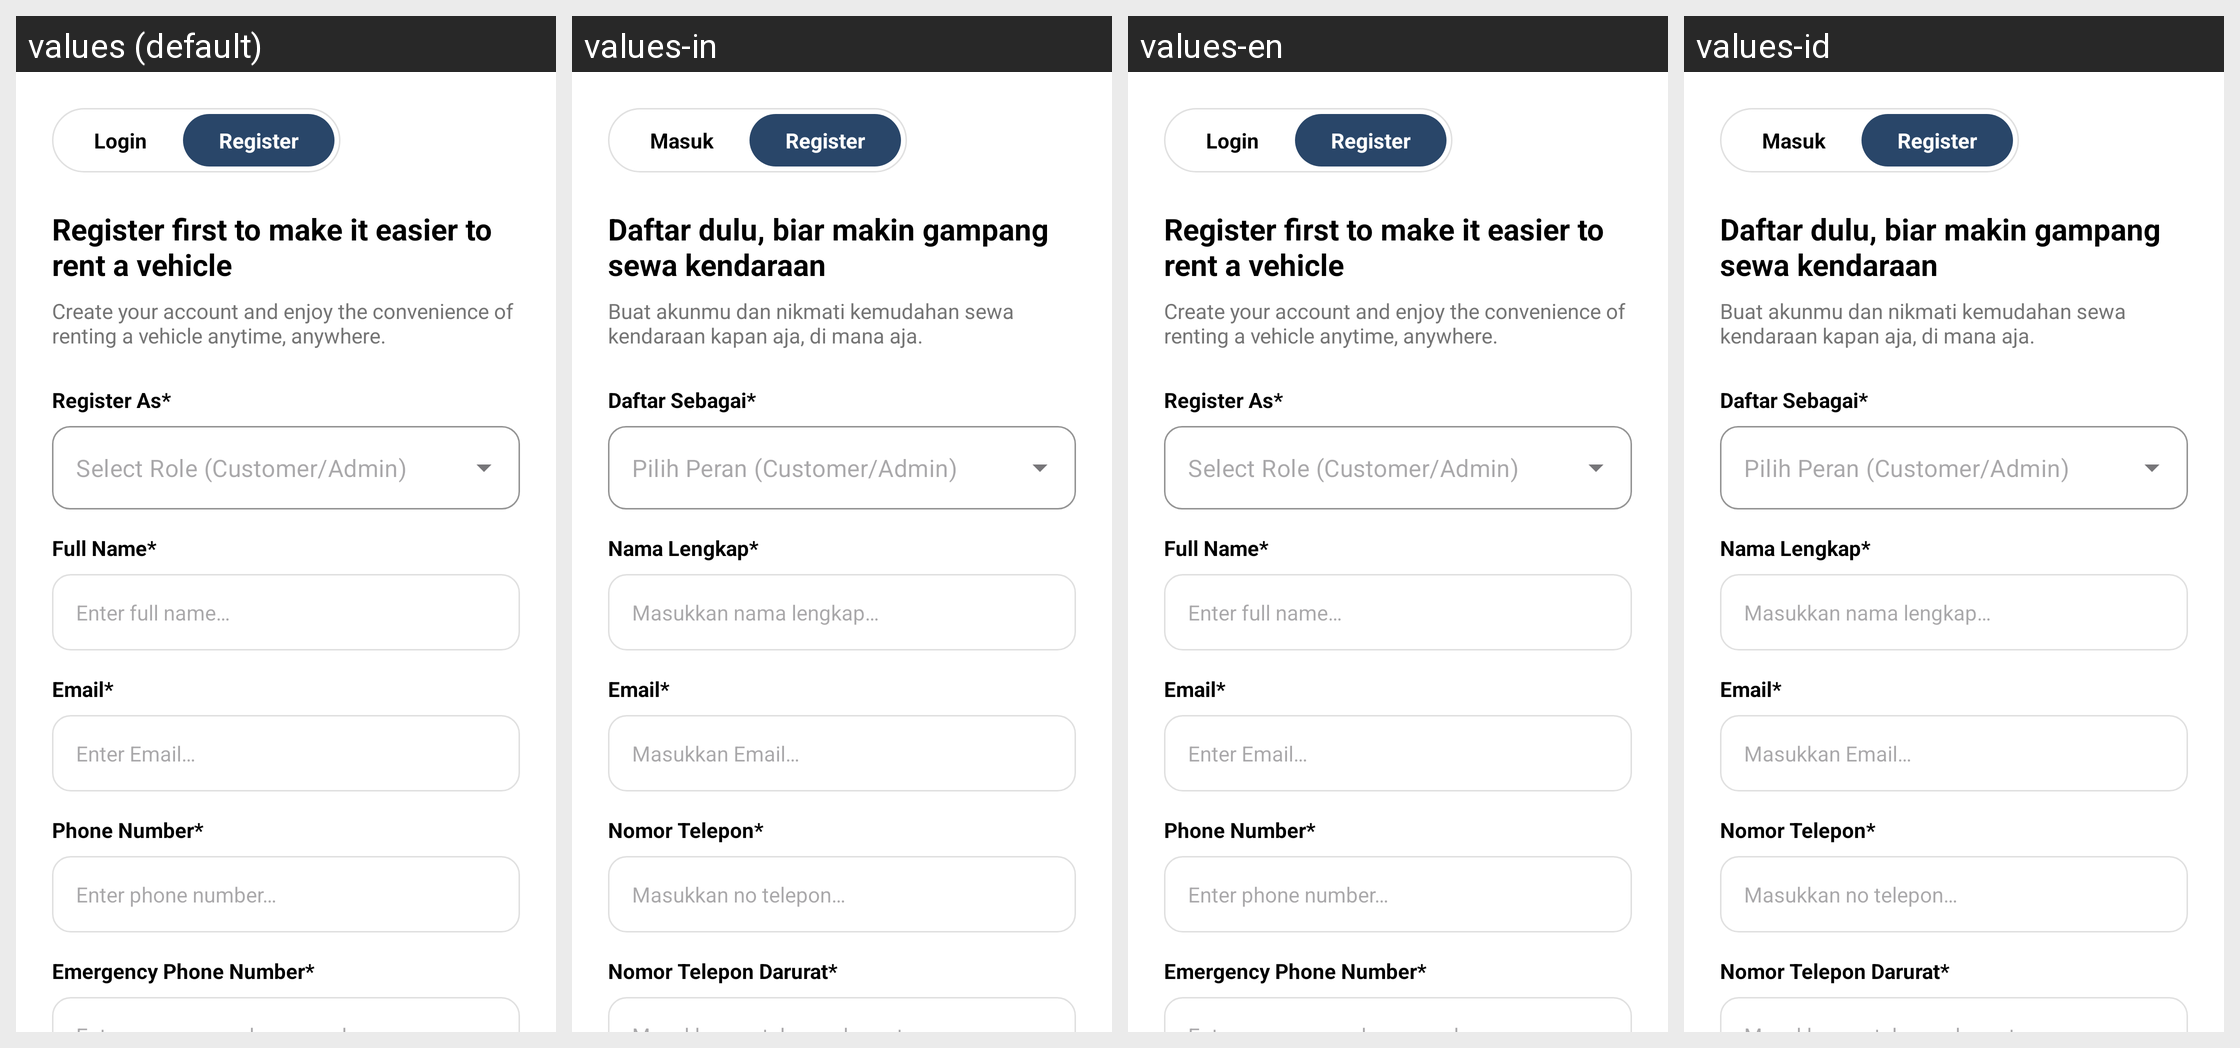

This grid shows one Android layout under several languages. Give, for every string resource on the screen, its name, the default text and each shown locale's text.
Android screen res/layout/activity_register.xml rendered under 4 locales, left to right: values (default), values-in, values-en, values-id. Device: Nexus 5 (rendered at 1080×1920; each locale shown at half size, 540×960, under a caption strip naming it); theme Theme.MyApplication.
Strings drawn on this screen, with the default value and each locale's value (text and hints the layout hard-codes, and strings that could not be matched under every locale, appear in the picture but are not listed):

tab_masuk
  values: Login
  values-in: Masuk
  values-en: Login
  values-id: Masuk

tab_register
  values: Register
  values-in: Register
  values-en: Register
  values-id: Register

title_register
  values: Register first to make it easier to rent a vehicle
  values-in: Daftar dulu, biar makin gampang sewa kendaraan
  values-en: Register first to make it easier to rent a vehicle
  values-id: Daftar dulu, biar makin gampang sewa kendaraan

subtitle_register
  values: Create your account and enjoy the convenience of renting a vehicle anytime, anywhere.
  values-in: Buat akunmu dan nikmati kemudahan sewa kendaraan kapan aja, di mana aja.
  values-en: Create your account and enjoy the convenience of renting a vehicle anytime, anywhere.
  values-id: Buat akunmu dan nikmati kemudahan sewa kendaraan kapan aja, di mana aja.

label_role
  values: Register As*
  values-in: Daftar Sebagai*
  values-en: Register As*
  values-id: Daftar Sebagai*

hint_role
  values: Select Role (Customer/Admin)
  values-in: Pilih Peran (Customer/Admin)
  values-en: Select Role (Customer/Admin)
  values-id: Pilih Peran (Customer/Admin)

label_nama_lengkap
  values: Full Name*
  values-in: Nama Lengkap*
  values-en: Full Name*
  values-id: Nama Lengkap*

hint_nama_lengkap
  values: Enter full name…
  values-in: Masukkan nama lengkap…
  values-en: Enter full name…
  values-id: Masukkan nama lengkap…

label_email
  values: Email*
  values-in: Email*
  values-en: Email*
  values-id: Email*

hint_email
  values: Enter Email…
  values-in: Masukkan Email…
  values-en: Enter Email…
  values-id: Masukkan Email…

label_no_telp
  values: Phone Number*
  values-in: Nomor Telepon*
  values-en: Phone Number*
  values-id: Nomor Telepon*

hint_no_telp
  values: Enter phone number…
  values-in: Masukkan no telepon…
  values-en: Enter phone number…
  values-id: Masukkan no telepon…

label_no_telp_darurat
  values: Emergency Phone Number*
  values-in: Nomor Telepon Darurat*
  values-en: Emergency Phone Number*
  values-id: Nomor Telepon Darurat*
